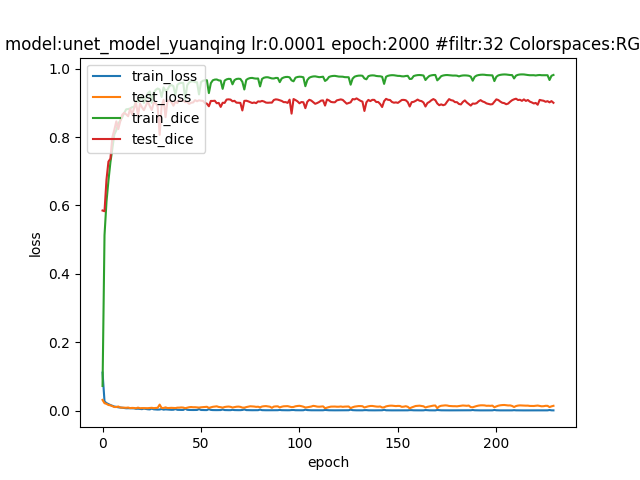

The table this chart was drawn from, first rows:
epoch; dice_coef; loss; precision; recall; val_dice_coef; val_loss; val_precision; val_recall
0; 0.07238; 0.1113; 0.286; 0.07836; 0.5853; 0.03155; 0.6435; 0.5722
1; 0.5129; 0.02698; 0.7862; 0.4187; 0.5832; 0.02197; 0.799; 0.4843
2; 0.6111; 0.02227; 0.8077; 0.524; 0.6754; 0.02006; 0.8275; 0.5924
3; 0.6729; 0.01926; 0.823; 0.5998; 0.7283; 0.01671; 0.8242; 0.6829
4; 0.7264; 0.01658; 0.8413; 0.6637; 0.7367; 0.0157; 0.8261; 0.7006
5; 0.7667; 0.01437; 0.8547; 0.7159; 0.8001; 0.01323; 0.7976; 0.823
6; 0.8079; 0.01213; 0.8668; 0.771; 0.8214; 0.01084; 0.8693; 0.7912
7; 0.8203; 0.01132; 0.873; 0.7863; 0.846; 0.01079; 0.836; 0.8668
8; 0.8401; 0.009962; 0.8818; 0.8119; 0.8232; 0.0124; 0.7962; 0.8714
9; 0.8479; 0.009492; 0.887; 0.8206; 0.8462; 0.009286; 0.9084; 0.8064
10; 0.8579; 0.008792; 0.8939; 0.8317; 0.8653; 0.00888; 0.8714; 0.8663
11; 0.8705; 0.007868; 0.8998; 0.8479; 0.8708; 0.008921; 0.8675; 0.8823
12; 0.8811; 0.007123; 0.906; 0.8612; 0.8666; 0.008606; 0.8614; 0.8842
13; 0.882; 0.00731; 0.9077; 0.8616; 0.8609; 0.009277; 0.8314; 0.9047
14; 0.8833; 0.007135; 0.9087; 0.8635; 0.8828; 0.007656; 0.8724; 0.9048
15; 0.8873; 0.006788; 0.9117; 0.8701; 0.8659; 0.008223; 0.91; 0.8315
16; 0.8874; 0.006908; 0.9107; 0.8693; 0.8843; 0.007933; 0.8735; 0.8994
17; 0.9053; 0.005556; 0.9234; 0.89; 0.9006; 0.00714; 0.8936; 0.9102
18; 0.903; 0.005918; 0.9228; 0.8874; 0.8635; 0.009044; 0.8531; 0.8801
19; 0.9113; 0.00519; 0.9273; 0.8973; 0.8979; 0.007346; 0.8842; 0.917
20; 0.9203; 0.004588; 0.9342; 0.9077; 0.8874; 0.00766; 0.8826; 0.9024
21; 0.8999; 0.006114; 0.92; 0.8854; 0.8786; 0.007555; 0.8642; 0.9019
22; 0.9137; 0.00509; 0.9308; 0.8989; 0.892; 0.007307; 0.8767; 0.9182
23; 0.9277; 0.004193; 0.9411; 0.9155; 0.9046; 0.007423; 0.9005; 0.9115
24; 0.9333; 0.003815; 0.946; 0.9215; 0.8901; 0.00807; 0.9164; 0.8675
25; 0.8998; 0.006215; 0.923; 0.8832; 0.8792; 0.008486; 0.9255; 0.8436
26; 0.9299; 0.004057; 0.9443; 0.9166; 0.9004; 0.007578; 0.9006; 0.904
27; 0.9381; 0.003503; 0.9509; 0.9261; 0.8993; 0.008173; 0.8876; 0.9152
28; 0.9419; 0.003274; 0.9537; 0.931; 0.8891; 0.008518; 0.8778; 0.9094
29; 0.9393; 0.003515; 0.9518; 0.9278; 0.8067; 0.01784; 0.8216; 0.8025
30; 0.9173; 0.005009; 0.9353; 0.9043; 0.8913; 0.007976; 0.8823; 0.9033
31; 0.9452; 0.003101; 0.9564; 0.9348; 0.9088; 0.007969; 0.904; 0.9156
32; 0.9349; 0.00391; 0.9481; 0.9242; 0.8581; 0.009752; 0.8074; 0.9259
33; 0.9389; 0.003504; 0.9514; 0.9275; 0.9064; 0.007729; 0.9026; 0.9124
34; 0.9493; 0.002849; 0.96; 0.9393; 0.9067; 0.008041; 0.8965; 0.9204
35; 0.9523; 0.002665; 0.9624; 0.943; 0.9024; 0.008437; 0.8906; 0.9171
36; 0.9487; 0.002879; 0.9591; 0.9393; 0.8918; 0.008172; 0.8998; 0.8945
37; 0.9231; 0.004859; 0.9405; 0.9105; 0.9034; 0.007811; 0.9036; 0.9067
38; 0.9525; 0.002669; 0.9623; 0.9435; 0.8996; 0.008944; 0.8914; 0.9167
39; 0.9573; 0.002384; 0.9667; 0.9488; 0.9102; 0.009071; 0.9012; 0.922
40; 0.9585; 0.002313; 0.9677; 0.9502; 0.9061; 0.009562; 0.899; 0.9162
41; 0.9583; 0.002323; 0.9675; 0.95; 0.9061; 0.009107; 0.9003; 0.914
42; 0.9113; 0.005784; 0.933; 0.897; 0.9022; 0.007448; 0.8873; 0.92
43; 0.9516; 0.002735; 0.9623; 0.9418; 0.9029; 0.008779; 0.8959; 0.9135
44; 0.9597; 0.002242; 0.9689; 0.9515; 0.8969; 0.01026; 0.8885; 0.9136
45; 0.9626; 0.002081; 0.9714; 0.9547; 0.9003; 0.01077; 0.8953; 0.9126
46; 0.963; 0.002059; 0.9718; 0.9554; 0.9012; 0.01014; 0.8933; 0.9172
47; 0.9605; 0.002205; 0.9694; 0.9525; 0.9079; 0.01022; 0.895; 0.9238
48; 0.9602; 0.002217; 0.9693; 0.9522; 0.9047; 0.009828; 0.8954; 0.9179
49; 0.9248; 0.004824; 0.9436; 0.9126; 0.9075; 0.009171; 0.9004; 0.918
50; 0.9605; 0.002198; 0.9696; 0.9526; 0.9063; 0.009992; 0.9015; 0.9164
51; 0.9648; 0.001945; 0.9734; 0.9572; 0.9059; 0.01046; 0.8983; 0.9183
52; 0.9662; 0.001862; 0.9748; 0.9588; 0.8997; 0.01073; 0.8867; 0.9217
53; 0.9661; 0.001879; 0.9748; 0.9585; 0.8977; 0.01145; 0.8774; 0.9291
54; 0.9285; 0.004553; 0.9431; 0.919; 0.8901; 0.008343; 0.8617; 0.9336
55; 0.9575; 0.002402; 0.9672; 0.949; 0.9057; 0.009939; 0.8839; 0.9317
56; 0.966; 0.001887; 0.9748; 0.9584; 0.9056; 0.0114; 0.8842; 0.9323
57; 0.968; 0.001762; 0.9769; 0.9606; 0.9062; 0.01218; 0.8901; 0.9257
58; 0.9684; 0.001743; 0.9771; 0.961; 0.8989; 0.01284; 0.8688; 0.9358
59; 0.9658; 0.00189; 0.9747; 0.9582; 0.8999; 0.01101; 0.8726; 0.9341
... 170 more rows
